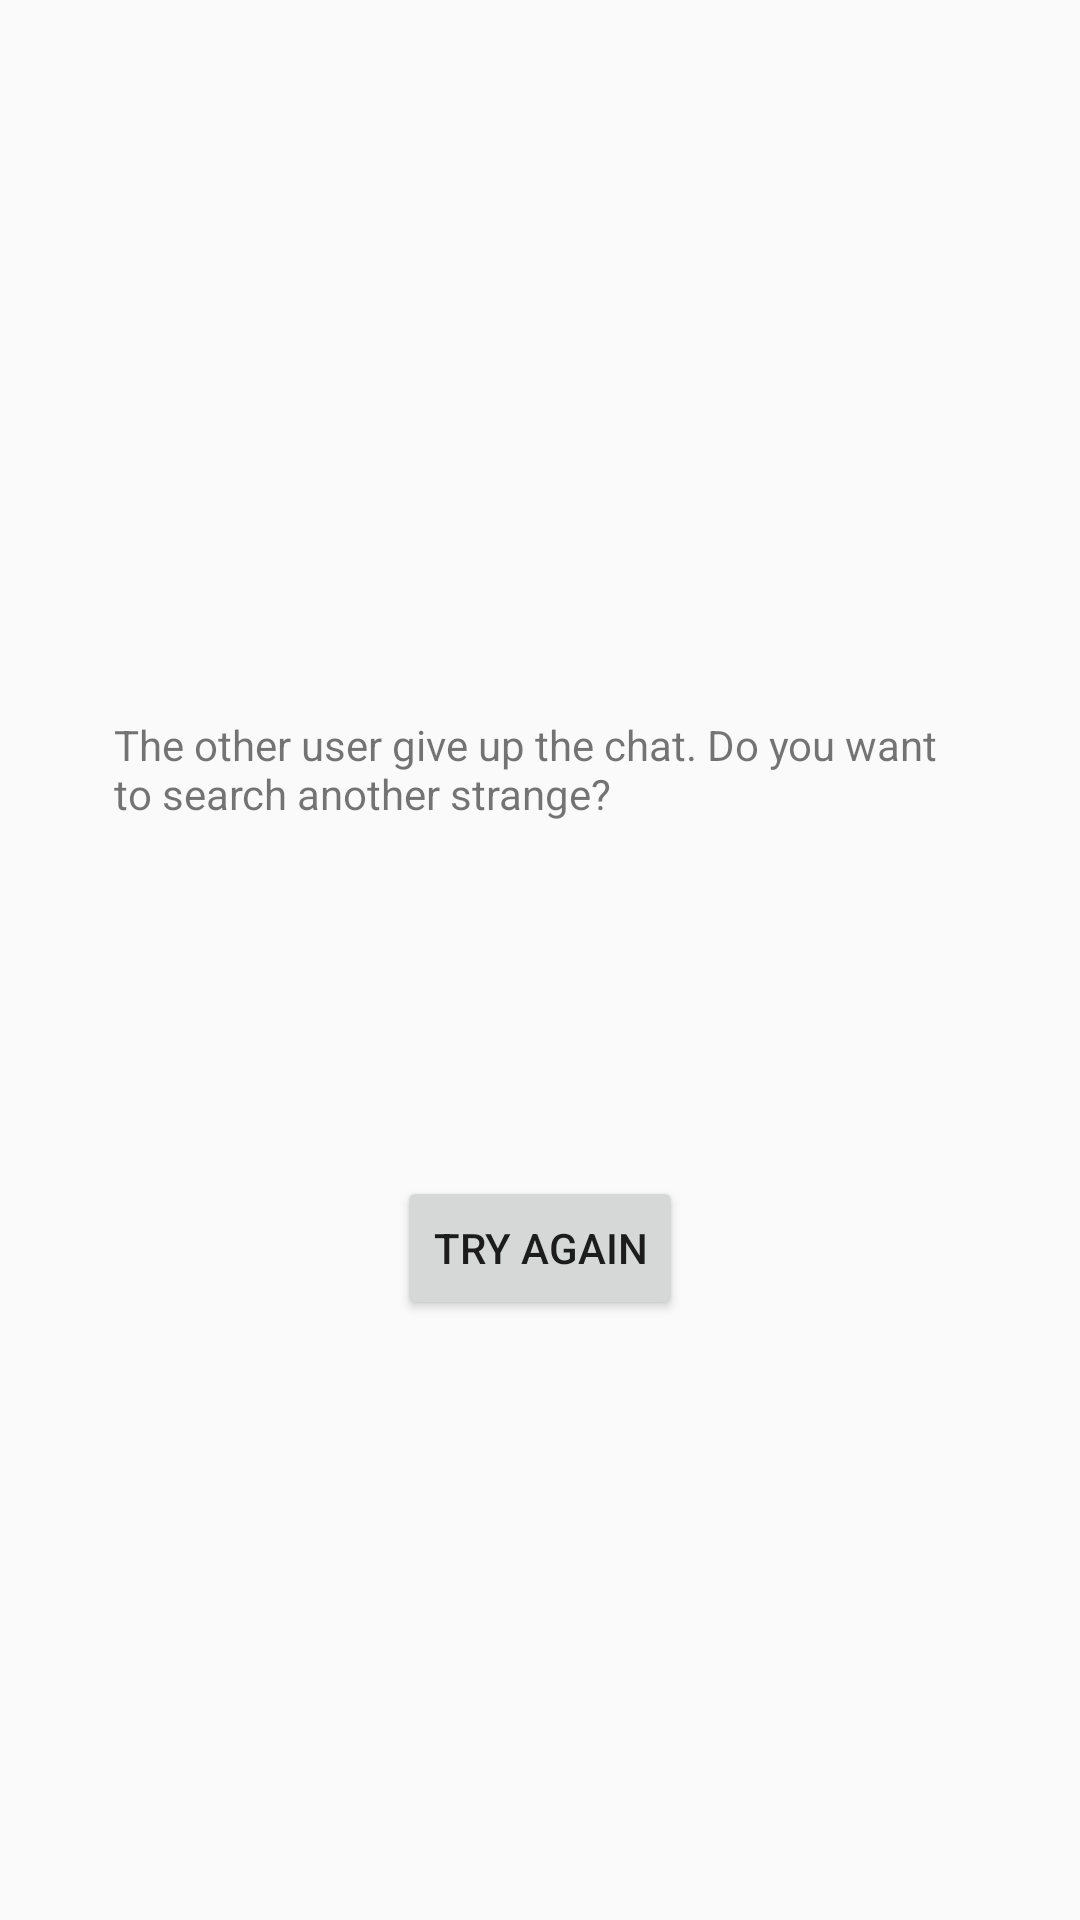

Android layout source for this screen:
<!-- AndroidManifest.xml: application theme AppTheme -->
<!-- res/layout/activity_waiting.xml -->
<?xml version="1.0" encoding="utf-8"?>
<android.support.constraint.ConstraintLayout xmlns:android="http://schemas.android.com/apk/res/android"
    xmlns:app="http://schemas.android.com/apk/res-auto"
    xmlns:tools="http://schemas.android.com/tools"
    android:layout_width="match_parent"
    android:layout_height="match_parent"
    tools:context="com.example.strangerfinder.strangerfinder.WaitingActivity">

    <TextView
        android:layout_width="286dp"
        android:layout_height="49dp"
        android:layout_marginBottom="8dp"
        android:layout_marginStart="8dp"
        android:layout_marginTop="8dp"
        android:text="@string/ms_waiting_room"
        app:layout_constraintBottom_toBottomOf="parent"
        app:layout_constraintEnd_toEndOf="parent"
        app:layout_constraintHorizontal_bias="0.455"
        app:layout_constraintStart_toStartOf="parent"
        app:layout_constraintTop_toTopOf="parent"
        app:layout_constraintVertical_bias="0.401" />

    <Button
        android:id="@+id/bt_search_again"
        android:text="@string/bt_try_again"
        android:layout_width="wrap_content"
        android:layout_height="wrap_content"
        android:layout_marginBottom="200dp"
        android:layout_marginEnd="8dp"
        android:layout_marginStart="8dp"
        app:layout_constraintBottom_toBottomOf="parent"
        app:layout_constraintEnd_toEndOf="parent"
        app:layout_constraintStart_toStartOf="parent" />
</android.support.constraint.ConstraintLayout>
<!-- resources referenced by this layout -->
<resources>
  <string name="bt_try_again">TRY AGAIN</string>
  <string name="ms_waiting_room">The other user give up the chat. Do you want to search another strange?</string>
  <style name="AppTheme" parent="Theme.AppCompat.Light.DarkActionBar">
          
          <item name="colorPrimary">@color/colorPrimary</item>
          <item name="colorPrimaryDark">@color/colorPrimaryDark</item>
          <item name="colorAccent">@color/colorAccent</item>
      </style>
  <color name="colorPrimary">#FFEB3B</color>
  <color name="colorPrimaryDark">#FBC02D</color>
  <color name="colorAccent">#448AFF</color>
</resources>
